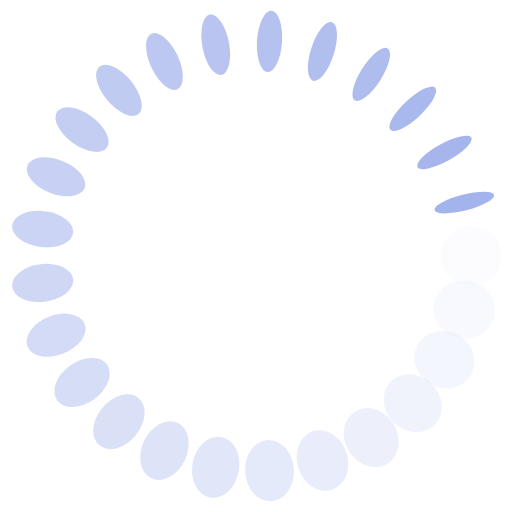
t = 0.00 s
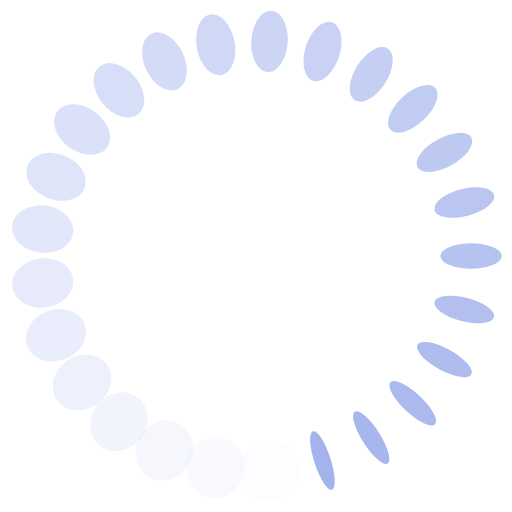
t = 0.25 s
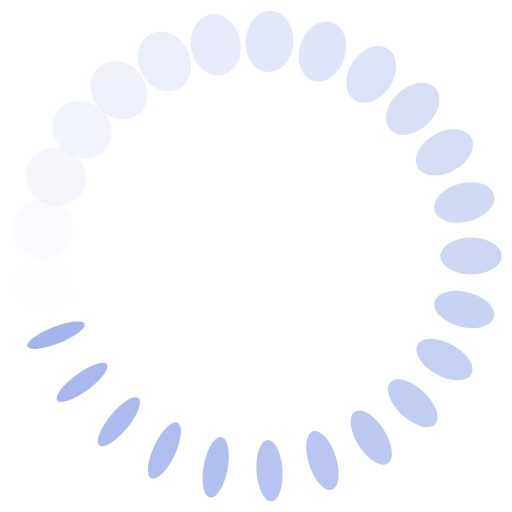
t = 0.50 s
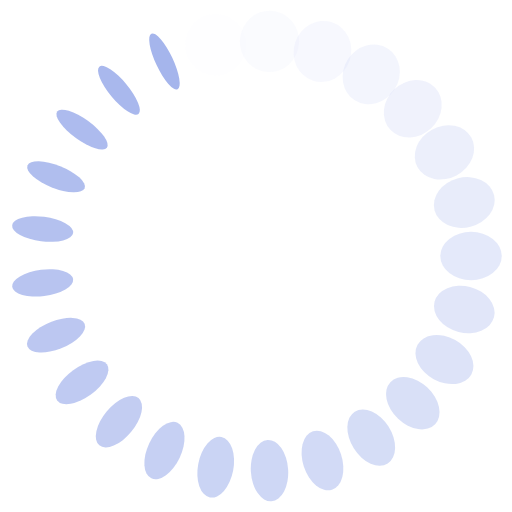
t = 0.75 s

The animated SVG that drew these frames (rendered in a browser with its animation timeline set to each time). Animation: 50 SMIL elements (animate=25,animateTransform=25); one cycle of 1.00 s, repeats indefinitely.

<?xml version="1.0" encoding="utf-8"?>
<svg xmlns="http://www.w3.org/2000/svg" xmlns:xlink="http://www.w3.org/1999/xlink" style="margin: auto; background: rgba(255, 255, 255, 0); display: block; shape-rendering: auto;" width="200px" height="200px" viewBox="0 0 100 100" preserveAspectRatio="xMidYMid">
<g transform="translate(92,50)">
<g transform="rotate(0)">
<circle cx="0" cy="0" r="6" fill="#a3b3ec" fill-opacity="1">
  <animateTransform attributeName="transform" type="scale" begin="-0.96s" values="1 0.26;1 1" keyTimes="0;1" dur="1s" repeatCount="indefinite"></animateTransform>
  <animate attributeName="fill-opacity" keyTimes="0;1" dur="1s" repeatCount="indefinite" values="1;0" begin="-0.96s"></animate>
</circle>
</g>
</g><g transform="translate(90.68049276740251,60.4449752609239)">
<g transform="rotate(14.400000000000002)">
<circle cx="0" cy="0" r="6" fill="#a3b3ec" fill-opacity="0.96">
  <animateTransform attributeName="transform" type="scale" begin="-0.92s" values="1 0.26;1 1" keyTimes="0;1" dur="1s" repeatCount="indefinite"></animateTransform>
  <animate attributeName="fill-opacity" keyTimes="0;1" dur="1s" repeatCount="indefinite" values="1;0" begin="-0.92s"></animate>
</circle>
</g>
</g><g transform="translate(86.80488056184227,70.23365431227205)">
<g transform="rotate(28.800000000000004)">
<circle cx="0" cy="0" r="6" fill="#a3b3ec" fill-opacity="0.92">
  <animateTransform attributeName="transform" type="scale" begin="-0.88s" values="1 0.26;1 1" keyTimes="0;1" dur="1s" repeatCount="indefinite"></animateTransform>
  <animate attributeName="fill-opacity" keyTimes="0;1" dur="1s" repeatCount="indefinite" values="1;0" begin="-0.88s"></animate>
</circle>
</g>
</g><g transform="translate(80.61668235169928,78.75097844900492)">
<g transform="rotate(43.2)">
<circle cx="0" cy="0" r="6" fill="#a3b3ec" fill-opacity="0.88">
  <animateTransform attributeName="transform" type="scale" begin="-0.84s" values="1 0.26;1 1" keyTimes="0;1" dur="1s" repeatCount="indefinite"></animateTransform>
  <animate attributeName="fill-opacity" keyTimes="0;1" dur="1s" repeatCount="indefinite" values="1;0" begin="-0.84s"></animate>
</circle>
</g>
</g><g transform="translate(72.50472538911785,85.46177287108463)">
<g transform="rotate(57.60000000000001)">
<circle cx="0" cy="0" r="6" fill="#a3b3ec" fill-opacity="0.84">
  <animateTransform attributeName="transform" type="scale" begin="-0.8s" values="1 0.26;1 1" keyTimes="0;1" dur="1s" repeatCount="indefinite"></animateTransform>
  <animate attributeName="fill-opacity" keyTimes="0;1" dur="1s" repeatCount="indefinite" values="1;0" begin="-0.8s"></animate>
</circle>
</g>
</g><g transform="translate(62.97871376374779,89.94437368439645)">
<g transform="rotate(72)">
<circle cx="0" cy="0" r="6" fill="#a3b3ec" fill-opacity="0.8">
  <animateTransform attributeName="transform" type="scale" begin="-0.76s" values="1 0.26;1 1" keyTimes="0;1" dur="1s" repeatCount="indefinite"></animateTransform>
  <animate attributeName="fill-opacity" keyTimes="0;1" dur="1s" repeatCount="indefinite" values="1;0" begin="-0.76s"></animate>
</circle>
</g>
</g><g transform="translate(52.63720182023117,91.91712259398741)">
<g transform="rotate(86.4)">
<circle cx="0" cy="0" r="6" fill="#a3b3ec" fill-opacity="0.76">
  <animateTransform attributeName="transform" type="scale" begin="-0.72s" values="1 0.26;1 1" keyTimes="0;1" dur="1s" repeatCount="indefinite"></animateTransform>
  <animate attributeName="fill-opacity" keyTimes="0;1" dur="1s" repeatCount="indefinite" values="1;0" begin="-0.72s"></animate>
</circle>
</g>
</g><g transform="translate(42.129984787399565,91.25606453060493)">
<g transform="rotate(100.80000000000001)">
<circle cx="0" cy="0" r="6" fill="#a3b3ec" fill-opacity="0.72">
  <animateTransform attributeName="transform" type="scale" begin="-0.68s" values="1 0.26;1 1" keyTimes="0;1" dur="1s" repeatCount="indefinite"></animateTransform>
  <animate attributeName="fill-opacity" keyTimes="0;1" dur="1s" repeatCount="indefinite" values="1;0" begin="-0.68s"></animate>
</circle>
</g>
</g><g transform="translate(32.11726975426694,88.00273620357282)">
<g transform="rotate(115.20000000000002)">
<circle cx="0" cy="0" r="6" fill="#a3b3ec" fill-opacity="0.68">
  <animateTransform attributeName="transform" type="scale" begin="-0.64s" values="1 0.26;1 1" keyTimes="0;1" dur="1s" repeatCount="indefinite"></animateTransform>
  <animate attributeName="fill-opacity" keyTimes="0;1" dur="1s" repeatCount="indefinite" values="1;0" begin="-0.64s"></animate>
</circle>
</g>
</g><g transform="translate(23.22819243055503,82.36155619658315)">
<g transform="rotate(129.60000000000002)">
<circle cx="0" cy="0" r="6" fill="#a3b3ec" fill-opacity="0.64">
  <animateTransform attributeName="transform" type="scale" begin="-0.6s" values="1 0.26;1 1" keyTimes="0;1" dur="1s" repeatCount="indefinite"></animateTransform>
  <animate attributeName="fill-opacity" keyTimes="0;1" dur="1s" repeatCount="indefinite" values="1;0" begin="-0.6s"></animate>
</circle>
</g>
</g><g transform="translate(16.02128623625221,74.68698059628387)">
<g transform="rotate(144)">
<circle cx="0" cy="0" r="6" fill="#a3b3ec" fill-opacity="0.6">
  <animateTransform attributeName="transform" type="scale" begin="-0.56s" values="1 0.26;1 1" keyTimes="0;1" dur="1s" repeatCount="indefinite"></animateTransform>
  <animate attributeName="fill-opacity" keyTimes="0;1" dur="1s" repeatCount="indefinite" values="1;0" begin="-0.56s"></animate>
</circle>
</g>
</g><g transform="translate(10.94938759269344,65.46123121275649)">
<g transform="rotate(158.39999999999998)">
<circle cx="0" cy="0" r="6" fill="#a3b3ec" fill-opacity="0.56">
  <animateTransform attributeName="transform" type="scale" begin="-0.52s" values="1 0.26;1 1" keyTimes="0;1" dur="1s" repeatCount="indefinite"></animateTransform>
  <animate attributeName="fill-opacity" keyTimes="0;1" dur="1s" repeatCount="indefinite" values="1;0" begin="-0.52s"></animate>
</circle>
</g>
</g><g transform="translate(8.331182544791936,55.26399580970079)">
<g transform="rotate(172.8)">
<circle cx="0" cy="0" r="6" fill="#a3b3ec" fill-opacity="0.52">
  <animateTransform attributeName="transform" type="scale" begin="-0.48s" values="1 0.26;1 1" keyTimes="0;1" dur="1s" repeatCount="indefinite"></animateTransform>
  <animate attributeName="fill-opacity" keyTimes="0;1" dur="1s" repeatCount="indefinite" values="1;0" begin="-0.48s"></animate>
</circle>
</g>
</g><g transform="translate(8.331182544791929,44.73600419029922)">
<g transform="rotate(187.20000000000002)">
<circle cx="0" cy="0" r="6" fill="#a3b3ec" fill-opacity="0.48">
  <animateTransform attributeName="transform" type="scale" begin="-0.44s" values="1 0.26;1 1" keyTimes="0;1" dur="1s" repeatCount="indefinite"></animateTransform>
  <animate attributeName="fill-opacity" keyTimes="0;1" dur="1s" repeatCount="indefinite" values="1;0" begin="-0.44s"></animate>
</circle>
</g>
</g><g transform="translate(10.94938759269344,34.53876878724353)">
<g transform="rotate(201.60000000000002)">
<circle cx="0" cy="0" r="6" fill="#a3b3ec" fill-opacity="0.44">
  <animateTransform attributeName="transform" type="scale" begin="-0.4s" values="1 0.26;1 1" keyTimes="0;1" dur="1s" repeatCount="indefinite"></animateTransform>
  <animate attributeName="fill-opacity" keyTimes="0;1" dur="1s" repeatCount="indefinite" values="1;0" begin="-0.4s"></animate>
</circle>
</g>
</g><g transform="translate(16.021286236252195,25.313019403716147)">
<g transform="rotate(216)">
<circle cx="0" cy="0" r="6" fill="#a3b3ec" fill-opacity="0.4">
  <animateTransform attributeName="transform" type="scale" begin="-0.36s" values="1 0.26;1 1" keyTimes="0;1" dur="1s" repeatCount="indefinite"></animateTransform>
  <animate attributeName="fill-opacity" keyTimes="0;1" dur="1s" repeatCount="indefinite" values="1;0" begin="-0.36s"></animate>
</circle>
</g>
</g><g transform="translate(23.22819243055504,17.63844380341685)">
<g transform="rotate(230.40000000000003)">
<circle cx="0" cy="0" r="6" fill="#a3b3ec" fill-opacity="0.36">
  <animateTransform attributeName="transform" type="scale" begin="-0.32s" values="1 0.26;1 1" keyTimes="0;1" dur="1s" repeatCount="indefinite"></animateTransform>
  <animate attributeName="fill-opacity" keyTimes="0;1" dur="1s" repeatCount="indefinite" values="1;0" begin="-0.32s"></animate>
</circle>
</g>
</g><g transform="translate(32.11726975426697,11.99726379642717)">
<g transform="rotate(244.80000000000004)">
<circle cx="0" cy="0" r="6" fill="#a3b3ec" fill-opacity="0.32">
  <animateTransform attributeName="transform" type="scale" begin="-0.28s" values="1 0.26;1 1" keyTimes="0;1" dur="1s" repeatCount="indefinite"></animateTransform>
  <animate attributeName="fill-opacity" keyTimes="0;1" dur="1s" repeatCount="indefinite" values="1;0" begin="-0.28s"></animate>
</circle>
</g>
</g><g transform="translate(42.129984787399565,8.743935469395076)">
<g transform="rotate(259.20000000000005)">
<circle cx="0" cy="0" r="6" fill="#a3b3ec" fill-opacity="0.28">
  <animateTransform attributeName="transform" type="scale" begin="-0.24s" values="1 0.26;1 1" keyTimes="0;1" dur="1s" repeatCount="indefinite"></animateTransform>
  <animate attributeName="fill-opacity" keyTimes="0;1" dur="1s" repeatCount="indefinite" values="1;0" begin="-0.24s"></animate>
</circle>
</g>
</g><g transform="translate(52.63720182023114,8.082877406012592)">
<g transform="rotate(273.59999999999997)">
<circle cx="0" cy="0" r="6" fill="#a3b3ec" fill-opacity="0.24">
  <animateTransform attributeName="transform" type="scale" begin="-0.2s" values="1 0.26;1 1" keyTimes="0;1" dur="1s" repeatCount="indefinite"></animateTransform>
  <animate attributeName="fill-opacity" keyTimes="0;1" dur="1s" repeatCount="indefinite" values="1;0" begin="-0.2s"></animate>
</circle>
</g>
</g><g transform="translate(62.978713763747784,10.055626315603547)">
<g transform="rotate(288)">
<circle cx="0" cy="0" r="6" fill="#a3b3ec" fill-opacity="0.2">
  <animateTransform attributeName="transform" type="scale" begin="-0.16s" values="1 0.26;1 1" keyTimes="0;1" dur="1s" repeatCount="indefinite"></animateTransform>
  <animate attributeName="fill-opacity" keyTimes="0;1" dur="1s" repeatCount="indefinite" values="1;0" begin="-0.16s"></animate>
</circle>
</g>
</g><g transform="translate(72.50472538911787,14.538227128915373)">
<g transform="rotate(302.40000000000003)">
<circle cx="0" cy="0" r="6" fill="#a3b3ec" fill-opacity="0.16">
  <animateTransform attributeName="transform" type="scale" begin="-0.12s" values="1 0.26;1 1" keyTimes="0;1" dur="1s" repeatCount="indefinite"></animateTransform>
  <animate attributeName="fill-opacity" keyTimes="0;1" dur="1s" repeatCount="indefinite" values="1;0" begin="-0.12s"></animate>
</circle>
</g>
</g><g transform="translate(80.61668235169927,21.249021550995064)">
<g transform="rotate(316.79999999999995)">
<circle cx="0" cy="0" r="6" fill="#a3b3ec" fill-opacity="0.12">
  <animateTransform attributeName="transform" type="scale" begin="-0.08s" values="1 0.26;1 1" keyTimes="0;1" dur="1s" repeatCount="indefinite"></animateTransform>
  <animate attributeName="fill-opacity" keyTimes="0;1" dur="1s" repeatCount="indefinite" values="1;0" begin="-0.08s"></animate>
</circle>
</g>
</g><g transform="translate(86.80488056184225,29.766345687727924)">
<g transform="rotate(331.2)">
<circle cx="0" cy="0" r="6" fill="#a3b3ec" fill-opacity="0.08">
  <animateTransform attributeName="transform" type="scale" begin="-0.04s" values="1 0.26;1 1" keyTimes="0;1" dur="1s" repeatCount="indefinite"></animateTransform>
  <animate attributeName="fill-opacity" keyTimes="0;1" dur="1s" repeatCount="indefinite" values="1;0" begin="-0.04s"></animate>
</circle>
</g>
</g><g transform="translate(90.6804927674025,39.555024739076075)">
<g transform="rotate(345.6)">
<circle cx="0" cy="0" r="6" fill="#a3b3ec" fill-opacity="0.04">
  <animateTransform attributeName="transform" type="scale" begin="0s" values="1 0.26;1 1" keyTimes="0;1" dur="1s" repeatCount="indefinite"></animateTransform>
  <animate attributeName="fill-opacity" keyTimes="0;1" dur="1s" repeatCount="indefinite" values="1;0" begin="0s"></animate>
</circle>
</g>
</g>
<!-- [ldio] generated by https://loading.io/ --></svg>
